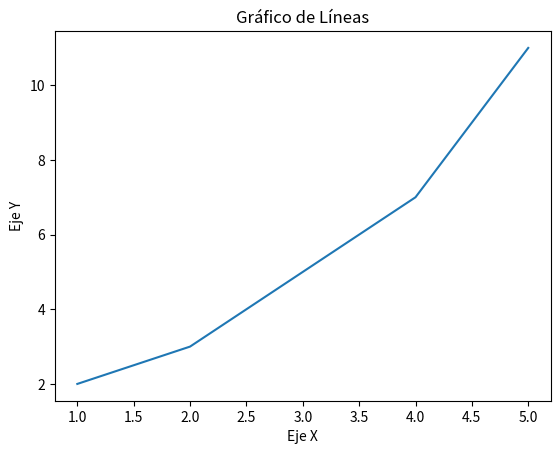

Recreate this plot in Python.
import matplotlib.pyplot as plt

# Datos
x = [1, 2, 3, 4, 5]
y = [2, 3, 5, 7, 11]

# Crear el gráfico de líneas
plt.plot(x, y)

# Personalización
plt.title('Gráfico de Líneas')
plt.xlabel('Eje X')
plt.ylabel('Eje Y')

# Mostrar el gráfico
plt.show()
